Dataset: preprocessed (GitHub, Nishmaa93/Thesis_Ehr_Model). Classes: COVID-19, normal, pneumonia, turberculosis.

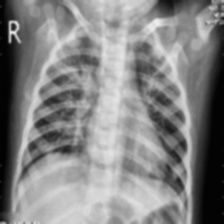
Label: pneumonia

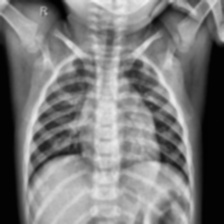
Label: normal

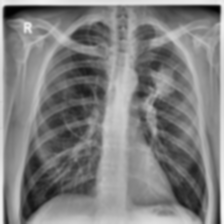
Label: turberculosis

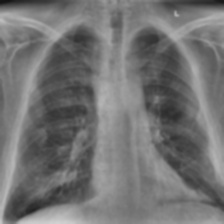
Label: COVID-19

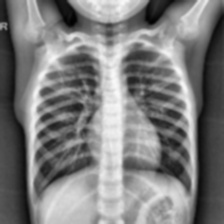
Label: normal

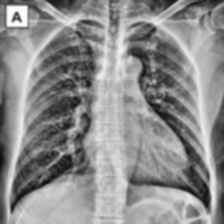
Label: COVID-19
